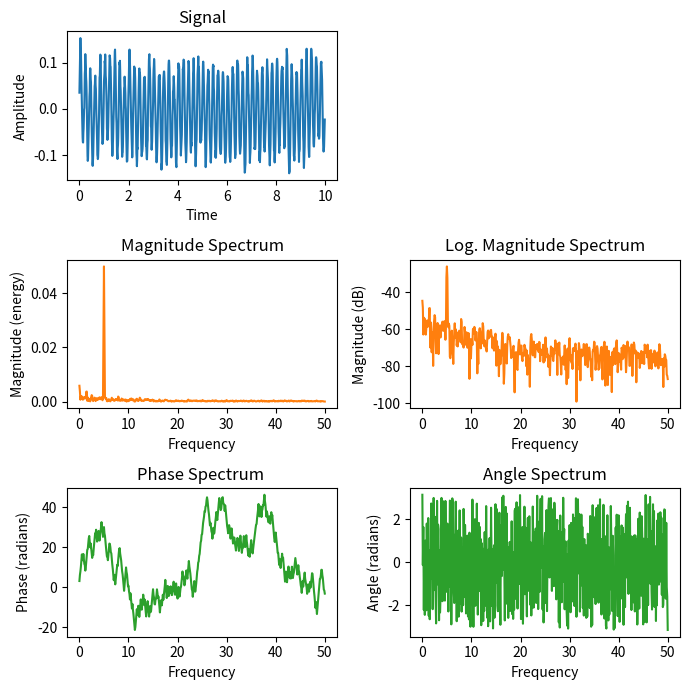

This chart was generated by the following Python code:
import matplotlib.pyplot as plt
import numpy as np


np.random.seed(0)

dt = 0.01  # sampling interval
Fs = 1 / dt  # sampling frequency
t = np.arange(0, 10, dt)

# generate noise:
nse = np.random.randn(len(t))
r = np.exp(-t / 0.05)
cnse = np.convolve(nse, r) * dt
cnse = cnse[:len(t)]

#s = 0.1 * np.sin(4 * np.pi * t) + cnse  # the signal
s= 0.1 * np.sin( 2 * np.pi* 5 * t + ( 10*np.pi )/180 ) + cnse

fig, axes = plt.subplots(nrows=3, ncols=2, figsize=(7, 7))

# plot time signal:
axes[0, 0].set_title("Signal")
axes[0, 0].plot(t, s, color='C0')
axes[0, 0].set_xlabel("Time")
axes[0, 0].set_ylabel("Amplitude")

# plot different spectrum types:
axes[1, 0].set_title("Magnitude Spectrum")
axes[1, 0].magnitude_spectrum(s, Fs=Fs, color='C1')

axes[1, 1].set_title("Log. Magnitude Spectrum")
axes[1, 1].magnitude_spectrum(s, Fs=Fs, scale='dB', color='C1')

axes[2, 0].set_title("Phase Spectrum ")
axes[2, 0].phase_spectrum(s, Fs=Fs, color='C2')

axes[2, 1].set_title("Angle Spectrum")
axes[2, 1].angle_spectrum(s, Fs=Fs, color='C2')

axes[0, 1].remove()  # don't display empty ax

fig.tight_layout()
plt.show()
